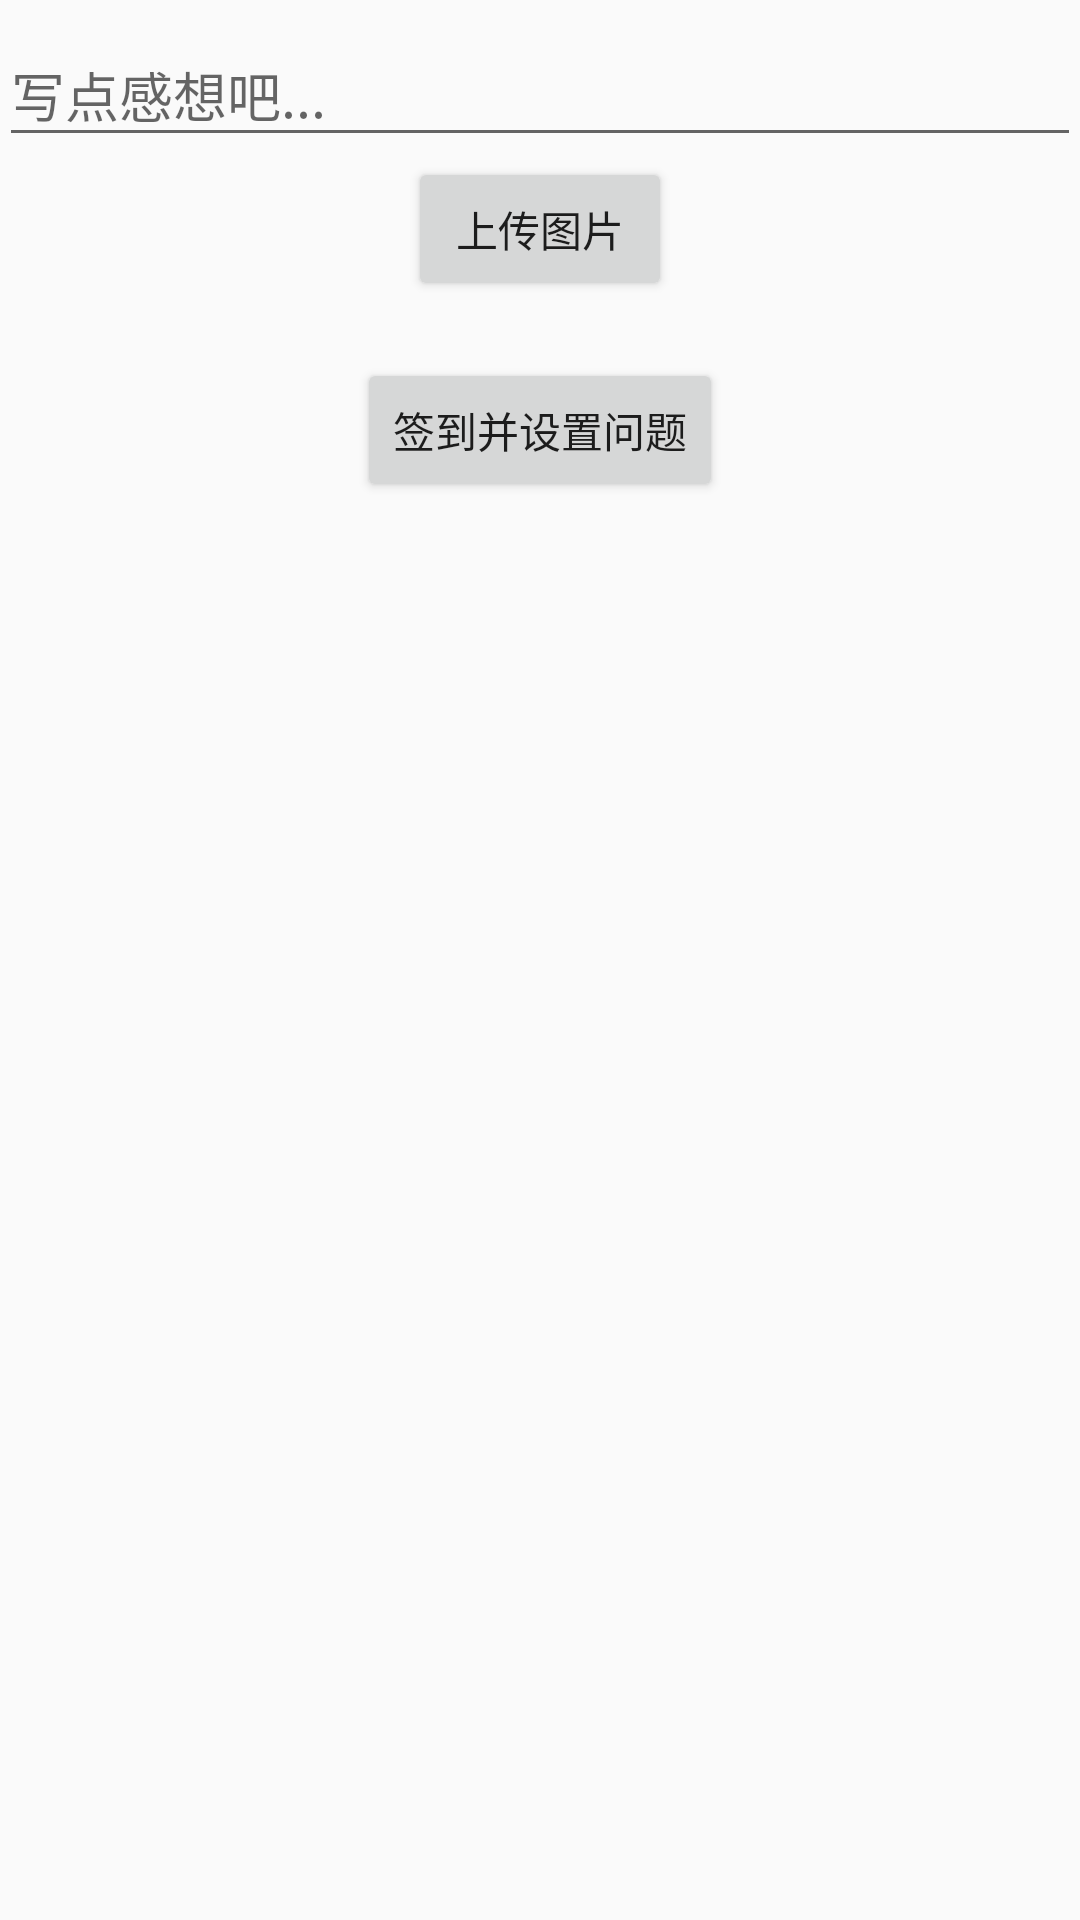

Android layout source for this screen:
<!-- AndroidManifest.xml: application theme AppTheme -->
<!-- res/layout/activity_checkin.xml -->
<?xml version="1.0" encoding="utf-8"?>
<LinearLayout xmlns:android="http://schemas.android.com/apk/res/android"
    xmlns:tools="http://schemas.android.com/tools"
    android:id="@+id/activity_checkin"
    android:layout_width="match_parent"
    android:layout_height="match_parent"
    android:paddingBottom="@dimen/activity_vertical_margin"
    android:paddingLeft="@dimen/activity_horizontal_margin"
    android:paddingRight="@dimen/activity_horizontal_margin"
    android:paddingTop="@dimen/activity_vertical_margin"
    tools:context="aiinno.com.better.ui.Checkin">


    <android.support.design.widget.TextInputLayout
        android:layout_width="match_parent"
        android:layout_height="wrap_content">

        <AutoCompleteTextView
            android:id="@+id/feed_word"
            android:layout_width="match_parent"
            android:layout_height="wrap_content"
            android:hint="@string/prompt_feeds"
            android:inputType="text"
            android:singleLine="false" />

        <Button
            android:text="@string/checkin_add_img"
            android:layout_width="wrap_content"
            android:layout_height="wrap_content"
            android:id="@+id/checkin_add_img_button"
            android:layout_weight="1"
            android:layout_gravity="center_vertical|center_horizontal" />

        <TextView
            android:text=""
            android:layout_width="wrap_content"
            android:layout_height="wrap_content"
            android:id="@+id/c_img_path"
            android:layout_weight="1"
            android:layout_gravity="center_vertical|center_horizontal" />

        <Button
            android:text="签到并设置问题"
            android:layout_width="wrap_content"
            android:layout_height="wrap_content"
            android:id="@+id/set_questions_button"
            android:layout_weight="1"
            android:layout_gravity="center_vertical|center_horizontal"/>

    </android.support.design.widget.TextInputLayout>

</LinearLayout>
<!-- resources referenced by this layout -->
<resources>
  <string name="checkin_add_img">上传图片</string>
  <string name="prompt_feeds">写点感想吧...</string>
  <style name="AppTheme" parent="Theme.AppCompat.DayNight.NoActionBar">
          
          <item name="colorPrimary">@color/colorPrimary</item>
          <item name="colorPrimaryDark">@color/colorPrimaryDark</item>
          <item name="colorAccent">@color/colorAccent</item>
      </style>
  <color name="colorPrimary">#3F51B5</color>
  <color name="colorPrimaryDark">#303F9F</color>
  <color name="colorAccent">#FF4081</color>
</resources>
